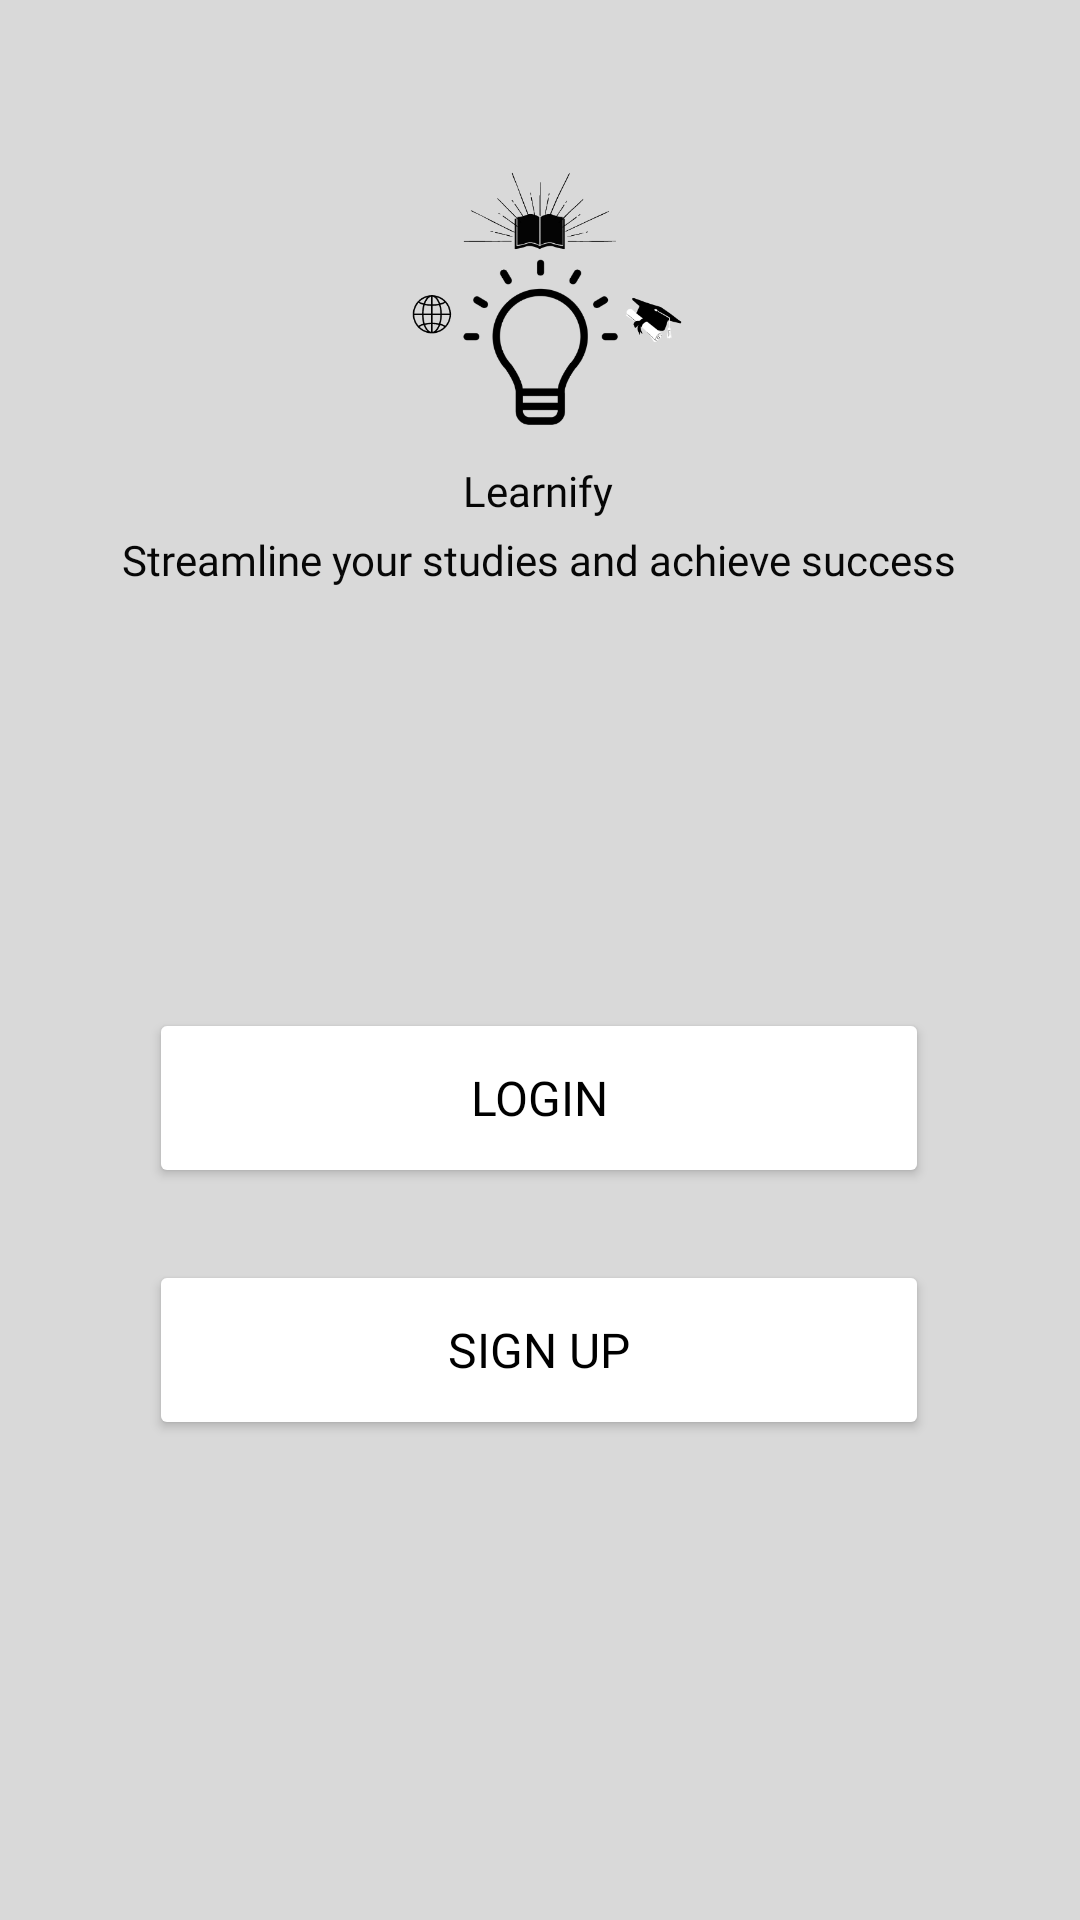

Reconstruct the res/layout file that produces this screen, plus the resources it refers to.
<!-- AndroidManifest.xml: application theme Theme.Learnify -->
<!-- res/layout/activity_login_signup.xml -->
<?xml version="1.0" encoding="utf-8"?>
<androidx.constraintlayout.widget.ConstraintLayout xmlns:android="http://schemas.android.com/apk/res/android"
    xmlns:app="http://schemas.android.com/apk/res-auto"
    xmlns:tools="http://schemas.android.com/tools"
    android:layout_width="match_parent"
    android:layout_height="match_parent"
    android:background="@color/lightgrey"
    tools:context=".LoginSignup">


    <ImageView
        android:id="@+id/imageView2"
        android:layout_width="105dp"
        android:layout_height="103dp"
        app:layout_constraintBottom_toTopOf="@+id/textView4"
        app:layout_constraintEnd_toEndOf="parent"
        app:layout_constraintStart_toStartOf="parent"
        app:layout_constraintTop_toTopOf="parent"
        app:layout_constraintVertical_bias="1.0"
        app:srcCompat="@drawable/icon" />

    <TextView
        android:id="@+id/textView4"
        android:layout_width="wrap_content"
        android:layout_height="wrap_content"
        android:layout_marginBottom="4dp"
        android:fontFamily="@font/poppins_medium"
        android:text="@string/app_name"
        android:textColor="#060606"
        app:layout_constraintBottom_toTopOf="@+id/textView5"
        app:layout_constraintEnd_toEndOf="parent"
        app:layout_constraintHorizontal_bias="0.498"
        app:layout_constraintStart_toStartOf="parent" />

    <Button
        android:id="@+id/button"
        android:layout_width="260dp"
        android:layout_height="60dp"
        android:layout_marginBottom="24dp"
        android:fontFamily="@font/poppins_medium"
        android:text="@string/login"
        android:textColor="#000000"
        android:textSize="16sp"
        app:backgroundTint="#FFFFFF"
        app:layout_constraintBottom_toTopOf="@+id/button2"
        app:layout_constraintEnd_toEndOf="parent"
        app:layout_constraintHorizontal_bias="0.496"
        app:layout_constraintStart_toStartOf="parent" />

    <Button
        android:id="@+id/button2"
        android:layout_width="260dp"
        android:layout_height="60dp"
        android:fontFamily="@font/poppins_medium"
        android:layout_marginBottom="160dp"

        android:text="@string/signup"
        android:textColor="#000000"
        android:textSize="16sp"
        app:backgroundTint="#FFFFFF"
        app:layout_constraintBottom_toBottomOf="parent"
        app:layout_constraintEnd_toEndOf="parent"
        app:layout_constraintHorizontal_bias="0.496"
        app:layout_constraintStart_toStartOf="parent" />

    <TextView
        android:id="@+id/textView5"
        android:layout_width="wrap_content"
        android:layout_height="wrap_content"
        android:layout_marginBottom="140dp"
        android:fontFamily="@font/poppins_medium"
        android:text="@string/slogan"
        android:textColor="#070707"
        app:layout_constraintBottom_toTopOf="@+id/button"
        app:layout_constraintEnd_toEndOf="parent"
        app:layout_constraintHorizontal_bias="0.496"
        app:layout_constraintStart_toStartOf="parent" />
</androidx.constraintlayout.widget.ConstraintLayout>
<!-- resources referenced by this layout -->
<resources>
  <color name="lightgrey">#d9d9d9</color>
  <!-- drawable icon: png bitmap (drawable, 30843 bytes) -->
  <string name="app_name">Learnify</string>
  <string name="login">LOGIN</string>
  <string name="signup">SIGN UP</string>
  <string name="slogan">Streamline your studies and achieve success</string>
  <style name="Theme.Learnify" parent="Theme.MaterialComponents.DayNight.NoActionBar">
          
          <item name="colorPrimary">@color/black</item>
          <item name="colorPrimaryVariant">@color/black</item>
          <item name="colorOnPrimary">@color/black</item>
          
          <item name="colorSecondary">@color/teal_200</item>
          <item name="colorSecondaryVariant">@color/black</item>
          <item name="colorOnSecondary">@color/black</item>
          
          <item name="android:statusBarColor">?attr/colorPrimaryVariant</item>
          
      </style>
  <color name="black">#FF000000</color>
  <color name="teal_200">#FF03DAC5</color>
</resources>
